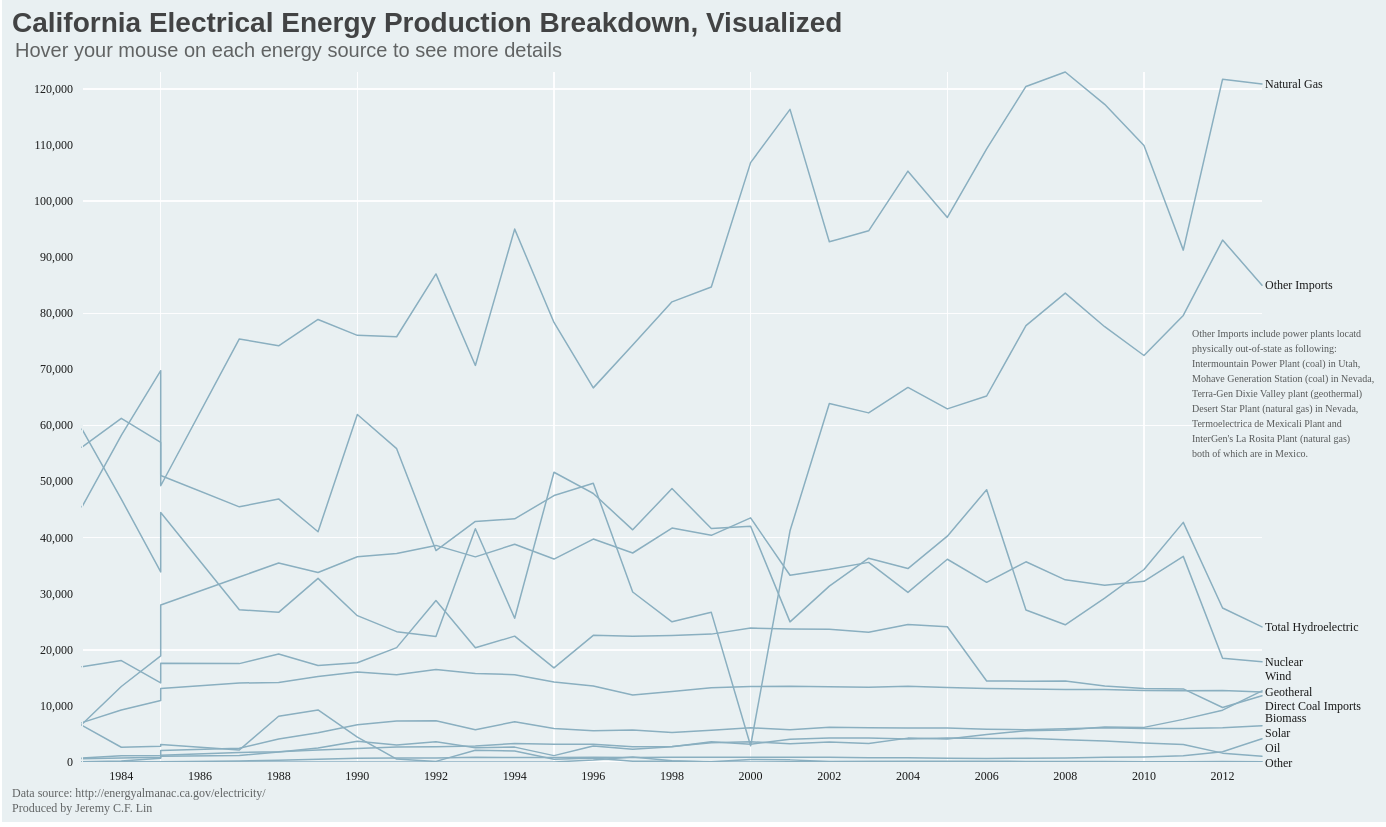
D3 v3 page, settled after 480 driven frames (8 s of simulated time); the page loaded 1 data file(s).



var margin = {top: 80, right: 140, bottom: 60, left: 80},
    width = 1400 - margin.left - margin.right,
    height = 830 - margin.top - margin.bottom;

var parseDate = d3.time.format("%Y").parse,
    bisectDate = d3.bisector(function(d) { return d.date; }).left,
    formatValue = d3.format(",.2f");

var x = d3.time.scale().range([0, width]);
var y = d3.scale.linear().range([height, 0]);

var xAxis = d3.svg.axis().scale(x)
    .orient("bottom").ticks(15);

var yAxis = d3.svg.axis().scale(y)
    .orient("left").ticks(10);


var voronoi = d3.geom.voronoi()
    .x(function(d) { return x(d.date); })
    .y(function(d) { return y(d.value); })
    .clipExtent([[-margin.left, -margin.top], [width + margin.right, height + margin.bottom]]);

var valueline2 = d3.svg.line()
    // .interpolate("basis") 
    .x(function(d) { return x(d.date); })
    .y(function(d) { return y(d.total_hydroelectric); });

var valueline3 = d3.svg.line()
    // .interpolate("basis") 
    .x(function(d) { return x(d.date); })
    .y(function(d) { return y(d.nuclear); });

var valueline4 = d3.svg.line()
    // .interpolate("basis") 
    .x(function(d) { return x(d.date); })
    .y(function(d) { return y(d.in_state_coal); });

var valueline5 = d3.svg.line()
    // .interpolate("basis") 
    .x(function(d) { return x(d.date); })
    .y(function(d) { return y(d.oil); });

var valueline6 = d3.svg.line()
    // .interpolate("basis") 
    .x(function(d) { return x(d.date); })
    .y(function(d) { return y(d.natural_gas ); });

var valueline7 = d3.svg.line()
    // .interpolate("basis") 
    .x(function(d) { return x(d.date); })
    .y(function(d) { return y(d.geothermal ); });

var valueline8 = d3.svg.line()
    // .interpolate("basis") 
    .x(function(d) { return x(d.date); })
    .y(function(d) { return y(d.biomass ); });

var valueline9 = d3.svg.line()
    // .interpolate("basis") 
    .x(function(d) { return x(d.date); })
    .y(function(d) { return y(d.wind ); });

var valueline10 = d3.svg.line()
    // .interpolate("basis") 
    .x(function(d) { return x(d.date); })
    .y(function(d) { return y(d.solar ); });

var valueline11 = d3.svg.line()
    // .interpolate("basis") 
    .x(function(d) { return x(d.date); })
    .y(function(d) { return y(d.other ); });

var valueline12 = d3.svg.line()
    // .interpolate("basis") 
    .x(function(d) { return x(d.date); })
    .y(function(d) { return y(d.direct_coal_imports ); });

var valueline13 = d3.svg.line()
    // .interpolate("basis") 
    .x(function(d) { return x(d.date); })
    .y(function(d) { return y(d.other_imports ); });

var svg = d3.select("body")
    .append("svg")
        .attr("width", width + margin.left + margin.right)
        .attr("height", height + margin.top + margin.bottom)
        .attr("class", "graph-svg-component")
    .append("g")
        .attr("transform", "translate(" + margin.left + "," + margin.top + ")");

tmp = null;

function make_x_axis() { return d3.svg.axis()
        .scale(x)
        .orient("bottom")
        .ticks(10)
}
function make_y_axis() { return d3.svg.axis()
        .scale(y)
        .orient("left")
        .ticks(5)
}

// Get the data
d3.csv("data_3.csv", function(error, data) {
    
    var flatData = [];
    data.forEach(function(d) {
        d.date = parseDate(d.date);
        // d.california_energy_production = +d.california_energy_production;
        d.total_hydroelectric = +d.total_hydroelectric;
        d.nuclear = +d.nuclear;
        d.in_state_coal = +d.in_state_coal;
        d.oil = +d.oil;
        d.natural_gas = +d.natural_gas;
        d.geothermal = +d.geothermal;
        d.biomass = +d.biomass;
        d.wind = +d.wind;
        d.solar = +d.solar;
        d.other = +d.other;
        d.direct_coal_imports = +d.direct_coal_imports;
        d.other_imports = +d.other_imports;
        flatData.push({date: d.date, value: d.total_hydroelectric, key: "total_hydroelectric"});
        flatData.push({date: d.date, value: d.nuclear, key: "nuclear"});
        flatData.push({date: d.date, value: d.in_state_coal, key: "in_state_coal"});
        flatData.push({date: d.date, value: d.oil, key: "oil"});
        flatData.push({date: d.date, value: d.natural_gas, key: "natural_gas"});
        flatData.push({date: d.date, value: d.geothermal, key: "geothermal"});
        flatData.push({date: d.date, value: d.biomass, key: "biomass"});
        flatData.push({date: d.date, value: d.wind, key: "wind"});
        flatData.push({date: d.date, value: d.solar, key: "solar"});
        flatData.push({date: d.date, value: d.other, key: "other"});
        flatData.push({date: d.date, value: d.direct_coal_imports, key: "direct_coal_imports"});
        flatData.push({date: d.date, value: d.other_imports, key: "other_imports"});
    });
    
    // Scale the range of the data
    x.domain(d3.extent(data, function(d) { return d.date; }));
    y.domain([0, d3.max(data, function(d) { return Math.max( d.total_hydroelectric, d.nuclear,d.in_state_coal, d.oil, d.natural_gas); })]) 

    // Add the valueline path.
    // svg.append("path")       
    //  .attr("class", "line")
    //  .attr("d", valueline1(data));

    svg.append("g")
        .attr("class", "grid")
        .attr("transform", "translate(0," + height + ")")
        .call(make_x_axis()
            .tickSize(-height, 0, 0)
            .tickFormat("")
        )
    svg.append("g")
        .attr("class", "grid")
        .call(make_y_axis()
            .tickSize(-width, 0, 0)
            .tickFormat("")
        )



    svg.append("path")      
        .attr("class", "line total_hydroelectric") 
        .attr("d", valueline2(data));

    svg.append("path")      
        .attr("class", "line nuclear")  
        .attr("d", valueline3(data));

    svg.append("path")      
        .attr("class", "line in_state_coal")
        .attr("d", valueline4(data));

    svg.append("path")      
        .attr("class", "line oil")  
        .attr("d", valueline5(data));

    svg.append("path")      
        .attr("class", "line natural_gas")  
        .attr("d", valueline6(data));

    svg.append("path")      
        .attr("class", "line geothermal")      
        .attr("d", valueline7(data));

    svg.append("path")      
        .attr("class", "line biomass")      
        .attr("d", valueline8(data));

    svg.append("path")      
        .attr("class", "line wind")
        .attr("d", valueline9(data));

    svg.append("path")      
        .attr("class", "line solar")      
        .attr("d", valueline10(data));

    svg.append("path")      
        .attr("class", "line other")      
        .attr("d", valueline11(data));

    svg.append("path")      
        .attr("class", "line direct_coal_imports")  
        .attr("d", valueline12(data));

    svg.append("path")      
        .attr("class", "line other_imports")      
        .attr("d", valueline13(data));

    svg.append("g")         // Add the X Axis
        .attr("class", "x axis")
        .attr("transform", "translate(0," + height + ")")
        .call(xAxis);

    svg.append("g")         // Add the Y Axis
        .attr("class", "y axis")
        .call(yAxis);



    var focus = svg.append("g")
      .attr("class", "focus")
      .attr("transform", "translate(-100,-100)");

    focus.append("circle")
      .attr("r", 6);

    focus.append("text")
      .attr("x", -9)
      .attr("y",-15)
      .attr("dy", ".35em");

    svg.append("text")
        .attr("class", "lable total_hydroelectric")
        .attr("transform", "translate(" + (width+3) + "," + y(data[30].total_hydroelectric) + ")")
        .attr("dy", ".35em")
        .attr("text-anchor", "start")
        // .style("fill", "#898989")
        .text("Total Hydroelectric");

    svg.append("text")
        .attr("class", "lable nuclear")
        .attr("transform", "translate(" + (width+3) + "," + y(data[30].nuclear) + ")")
        .attr("dy", ".35em")
        .attr("text-anchor", "start")
        // .style("fill", "#898989")
        .text("Nuclear");

    // svg.append("text")
    //     .attr("class", "lable in_state_coal")
    //     .attr("transform", "translate(" + (width+3) + "," + y(data[30].in_state_coal) + ")")
    //     .attr("dy", ".35em")
    //     .attr("text-anchor", "start")
    //     // .style("fill", "#898989")
    //     .text("In State Coal");

    // svg.append("text")
    //     .attr("class", "lable oil")
    //     .attr("transform", "translate(" + (width+3) + "," + y(data[30].oil) + ")")
    //     .attr("dy", ".35em")
    //     .attr("text-anchor", "start")
    //     // .style("fill", "#898989")
    //     .text("Oil");

    svg.append("text")
        .attr("class", "lable natural_gas")
        .attr("transform", "translate(" + (width+3) + "," + y(data[30].natural_gas) + ")")
        .attr("dy", ".35em")
        .attr("text-anchor", "start")
        // .style("fill", "#898989")
        .text("Natural Gas");

    svg.append("text")
        .attr("class", "lable geothermal")
        .attr("transform", "translate(" + (width+3) + "," + y(data[30].geothermal) + ")")
        .attr("dy", ".35em")
        .attr("text-anchor", "start")
        // .style("fill", "#898989")
        .text("Geotheral");

    // svg.append("text")
    //     .attr("class", "lable biomass")
    //     .attr("transform", "translate(" + (width+3) + "," + y(data[30].biomass) + ")")
    //     .attr("dy", ".35em")
    //     .attr("text-anchor", "start")
    //     // .style("fill", "#898989")
    //     .text("Biomass");

    // svg.append("text")
    //     .attr("class", "lable wind")
    //     .attr("transform", "translate(" + (width+3) + "," + y(data[30].wind) + ")")
    //     .attr("dy", ".35em")
    //     .attr("text-anchor", "start")
    //     // .style("fill", "#898989")
    //     .text("Wind");

    // svg.append("text")
    //     .attr("class", "lable solar")
    //     .attr("transform", "translate(" + (width+3) + "," + y(data[30].solar) + ")")
    //     .attr("dy", ".35em")
    //     .attr("text-anchor", "start")
    //     // .style("fill", "#898989")
    //     .text("Solar");

    // svg.append("text")
    //     .attr("class", "lable other")
    //     .attr("transform", "translate(" + (width+3) + "," + y(data[30].other) + ")")
    //     .attr("dy", ".35em")
    //     .attr("text-anchor", "start")
    //     // .style("fill", "#898989")
    //     .text("Other");

    // svg.append("text")
    //     .attr("class", "lable direct_coal_imports")
    //     .attr("transform", "translate(" + (width+3) + "," + y(data[30].direct_coal_imports) + ")")
    //     .attr("dy", ".35em")
    //     .attr("text-anchor", "start")
    //     // .style("fill", "#898989")
    //     .text("Direct Coal Imports");



    svg.append("text")
        .attr("class", "lable other_imports")
        .attr("transform", "translate(" + (width+3) + "," + y(data[30].other_imports) + ")")
        .attr("dy", ".35em")
        .attr("text-anchor", "start")
        // .style("fill", "#898989")
        .text("Other Imports");

    var voronoiGroup = svg.append("g")
      .attr("class", "voronoi");
      
    voronoiGroup.selectAll("path")
      .data(voronoi(flatData))
      .enter().append("path")
      .attr("d", function(d) { return "M" + d.join("L") + "Z"; })
      .datum(function(d) { return d.point; })
      .on("mouseover", mouseover)
      .on("mouseout", mouseout);

    function mouseover(d) {
      console.log(d);
      d3.select("."+d.key).classed("line-hover", true);
      focus.attr("transform", "translate(" + x(d.date) + "," + y(d.value) + ")");
      focus.select("text")
            .text( d.value + " Gigawatt/Hours")
            .style("font-size", "14")
            .style("opacity", "0.75")
            .style("font-weight",500);

    }
  
    function mouseout(d) {
      d3.select("."+d.key).classed("line-hover", false);
      focus.attr("transform", "translate(-100,-100)");
    }



});



 
        d3.select("svg")
            .append("text")
            .attr("x", 10)
            .attr("y", 40)
            .text("California Electrical Energy Production Breakdown, Visualized")        
            .style({"font-size":"28px", 
                "font-family":"Helvetica",
                "font-weight":"600",
                "opacity":"0.8",
                });

            d3.select("svg")
            .append("text")
            .attr("x", 13)
            .attr("y", 65)
            .text("Hover your mouse on each energy source to see more details")        
            .style({"font-size":"20px", 
                "font-family":"Helvetica",
                "font-weight":"400",
                "opacity":"0.65",
                });

            d3.select("svg")
            .append("text")
            .attr("x",10)
            .attr("y",820)
            .text("Produced by Jeremy C.F. Lin")
            .style({"font-size":"12px", 
                "font-family":"avenir next",
                "font-weight":"500",
                "opacity":"0.65",
                })

            d3.select("svg")                
            .append("text")
            .attr("x", 10)
            .attr("y", 805)
            .text("Data source: http://energyalmanac.ca.gov/electricity/")        
            .style({"font-size":"12px", 
                "font-family":"avenir next",
                "font-weight":"500",
                "opacity":"0.65",
                });

            d3.select("svg")                
            .append("text")
            .attr("x", 1263)
            .attr("y", 688)
            .text("Wind")  
            
            d3.select("svg")                
            .append("text")
            .attr("x", 1263)
            .attr("y", 718)
            .text("Direct Coal Imports")  

            d3.select("svg")                
            .append("text")
            .attr("x", 1263)
            .attr("y", 730)
            .text("Biomass")  

            d3.select("svg")                
            .append("text")
            .attr("x", 1263)
            .attr("y", 745)
            .text("Solar") 

            d3.select("svg")                
            .append("text")
            .attr("x", 1263)
            .attr("y", 760)
            .text("Oil")  

            d3.select("svg")                
            .append("text")
            .attr("x", 1263)
            .attr("y", 775)
            .text("Other") 


            d3.select("svg")
            .append("text")
            .attr("x",1190)
            .attr("y",345)
            .style("opacity",0.7)
            .style("font-size",10)
            .text(" Other Imports include power plants locatd")

            d3.select("svg")
            .append("text")
            .attr("x",1190)
            .attr("y",360)
            .style("opacity",0.7)
            .style("font-size",10)
            .text("physically out-of-state as following:")


            d3.select("svg")
            .append("text")
            .attr("x",1190)
            .attr("y",375)
            .style("opacity",0.7)
            .style("font-size",10)
            .text("Intermountain Power Plant (coal) in Utah,")


            d3.select("svg")
            .append("text")
            .attr("x",1190)
            .attr("y",390)
            .style("opacity",0.7)
            .style("font-size",10)
            .text("Mohave Generation Station (coal) in Nevada,")


            d3.select("svg")
            .append("text")
            .attr("x",1190)
            .attr("y",405)
            .style("opacity",0.7)
            .style("font-size",10)
            .text("Terra-Gen Dixie Valley plant (geothermal)")


            d3.select("svg")
            .append("text")
            .attr("x",1190)
            .attr("y",420)
            .style("opacity",0.7)
            .style("font-size",10)
            .text("Desert Star Plant (natural gas) in Nevada,")


            d3.select("svg")
            .append("text")
            .attr("x",1190)
            .attr("y",435)
            .style("opacity",0.7)
            .style("font-size",10)
            .text("Termoelectrica de Mexicali Plant and")


            d3.select("svg")
            .append("text")
            .attr("x",1190)
            .attr("y",450)
            .style("opacity",0.7)
            .style("font-size",10)
            .text("InterGen's La Rosita Plant (natural gas)")


            d3.select("svg")
            .append("text")
            .attr("x",1190)
            .attr("y",465)
            .style("opacity",0.7)
            .style("font-size",10)
            .text("both of which are in Mexico.")

            

      


       




      

### data: data_3.csv
date, california_energy_production, total_hydroelectric, nuclear, in_state_coal, oil, natural_gas, geothermal, biomass, wind, solar, other, direct_coal_imports, other_imports
1983, 199609, 59351, 6738, 563, 6535, 45486, 7020, 731, 52, 2, 0, 17001, 56130
1984, 211900, 46880, 13467, 731, 2632, 58248, 9272, 1099, 192, 11, 0, 18080, 61288
1985, 210172, 33898, 18911, 865, 2790, 69771, 10957, 1171, 655, 33, 0, 14112, 57009
1985, 211028, 44478, 28000, 1033, 3126, 49260, 13094, 2063, 1221, 64, 6, 17588, 51095
1987, 220371, 27140, 32995, 1163, 2143, 75437, 14083, 2461, 1713, 188, 5, 17544, 45499
1988, 232926, 26692, 35481, 1791, 8158, 74221, 14194, 4092, 1824, 315, 4, 19243, 46911
1989, 238567, 32742, 33803, 2479, 9275, 78916, 15247, 5204, 2139, 471, 4, 17223, 41064
1990, 252355, 26092, 36586, 3692, 4449, 76082, 16038, 6644, 2418, 681, 4, 17710, 61959
1991, 242343, 23244, 37167, 3050, 523, 75828, 15566, 7312, 2669, 719, 0, 20392, 55873
1992, 245535, 22373, 38622, 3629, 107, 87032, 16491, 7362, 2707, 700, 2, 28806, 37704
1993, 242026, 41595, 36579, 2549, 2085, 70715, 15770, 5760, 2867, 857, 0, 20358, 42892
1994, 256719, 25626, 38828, 2655, 1954, 95025, 15573, 7173, 3293, 798, 0, 22440, 43354
1995, 256367, 51665, 36186, 1136, 489, 78378, 14267, 5969, 3182, 793, 0, 16788, 47514
1996, 253621, 47883, 39753, 2870, 693, 66711, 13539, 5557, 3154, 832, 343, 22590, 49696
1997, 230243, 41400, 37267, 2276, 143, 74341, 11950, 5701, 2739, 810, 896, 22411, 30310
1998, 244577, 48757, 41715, 2701, 123, 82052, 12554, 5266, 2776, 839, 230, 22570, 24993
1999, 243077, 41627, 40419, 3602, 55, 84703, 13251, 5663, 3433, 838, 0, 22802, 26685
2000, 246876, 42053, 43533, 3183, 449, 106878, 13456, 6086, 3604, 860, 0, 23877, 2897
2001, 267399, 24988, 33294, 4041, 379, 116369, 13525, 5761, 3242, 836, 38, 23699, 41227
2002, 274444, 31359, 34353, 4275, 87, 92752, 13396, 6196, 3546, 851, 35, 23653, 63941
2003, 280026, 36341, 35594, 4269, 103, 94715, 13329, 6092, 3316, 759, 108, 23148, 62253
2004, 290211, 34490, 30241, 4086, 127, 105358, 13494, 6080, 4258, 741, 48, 24504, 66785
2005, 289177, 40263, 36155, 4283, 148, 97110, 13292, 6076, 4084, 660, 24, 24114, 62967
2006, 298454, 48559, 32036, 4190, 134, 109316, 13093, 5861, 4902, 616, 34, 14452, 65263
2007, 304823, 27105, 35698, 4217, 103, 120459, 13029, 5743, 5570, 668, 15, 14417, 77799
2008, 307448, 24460, 32482, 3977, 92, 123036, 12907, 5927, 5724, 733, 39, 14463, 83608
2009, 299101, 29220, 31509, 3735, 67, 117277, 12907, 6096, 6249, 851, 20, 13556, 77615
2010, 291310, 34327, 32214, 3406, 52, 109916, 12740, 5960, 6172, 912, 12, 13119, 72481
2011, 293875, 42731, 36666, 3120, 36, 91276, 12685, 5986, 7598, 1097, 13, 13032, 79633
2012, 302113, 27459, 18491, 1580, 90, 121761, 12733, 6121, 9242, 1834, 14, 9716, 93071
2013, 296569, 24098, 17860, 1018, 38, 120896, 12485, 6466, 12694, 4154, 14, 11824, 85022